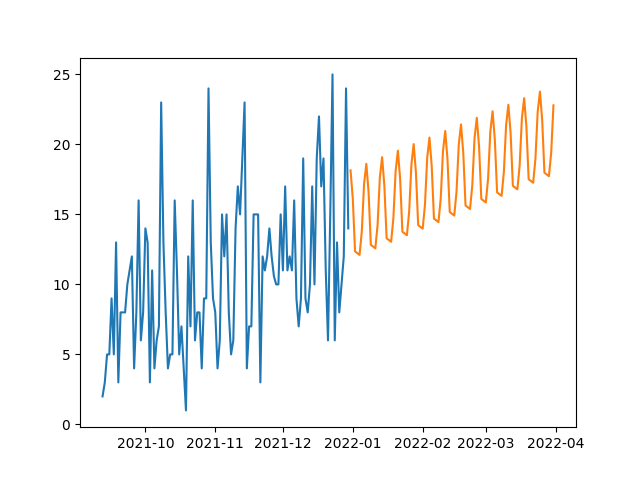

The file beside this chart, header and first rows:
, prediction
2021-12-31, 18.15
2022-01-01, 16.12
2022-01-02, 12.36
2022-01-03, 12.23
2022-01-04, 12.11
2022-01-05, 13.79
2022-01-06, 17.17
2022-01-07, 18.62
2022-01-08, 16.59
2022-01-09, 12.83
2022-01-10, 12.7
2022-01-11, 12.58
2022-01-12, 14.26
2022-01-13, 17.64
2022-01-14, 19.08
2022-01-15, 17.06
2022-01-16, 13.29
2022-01-17, 13.17
2022-01-18, 13.04
2022-01-19, 14.73
2022-01-20, 18.11
2022-01-21, 19.55
2022-01-22, 17.53
2022-01-23, 13.76
2022-01-24, 13.64
2022-01-25, 13.51
2022-01-26, 15.2
2022-01-27, 18.58
2022-01-28, 20.02
2022-01-29, 17.99
2022-01-30, 14.23
2022-01-31, 14.11
2022-02-01, 13.98
2022-02-02, 15.67
2022-02-03, 19.04
2022-02-04, 20.49
2022-02-05, 18.46
2022-02-06, 14.7
2022-02-07, 14.57
2022-02-08, 14.45
2022-02-09, 16.14
2022-02-10, 19.51
2022-02-11, 20.96
2022-02-12, 18.93
2022-02-13, 15.17
2022-02-14, 15.04
2022-02-15, 14.92
2022-02-16, 16.61
2022-02-17, 19.98
2022-02-18, 21.43
2022-02-19, 19.4
2022-02-20, 15.64
2022-02-21, 15.51
2022-02-22, 15.39
2022-02-23, 17.07
2022-02-24, 20.45
2022-02-25, 21.9
2022-02-26, 19.87
2022-02-27, 16.11
2022-02-28, 15.98
... 31 more rows
